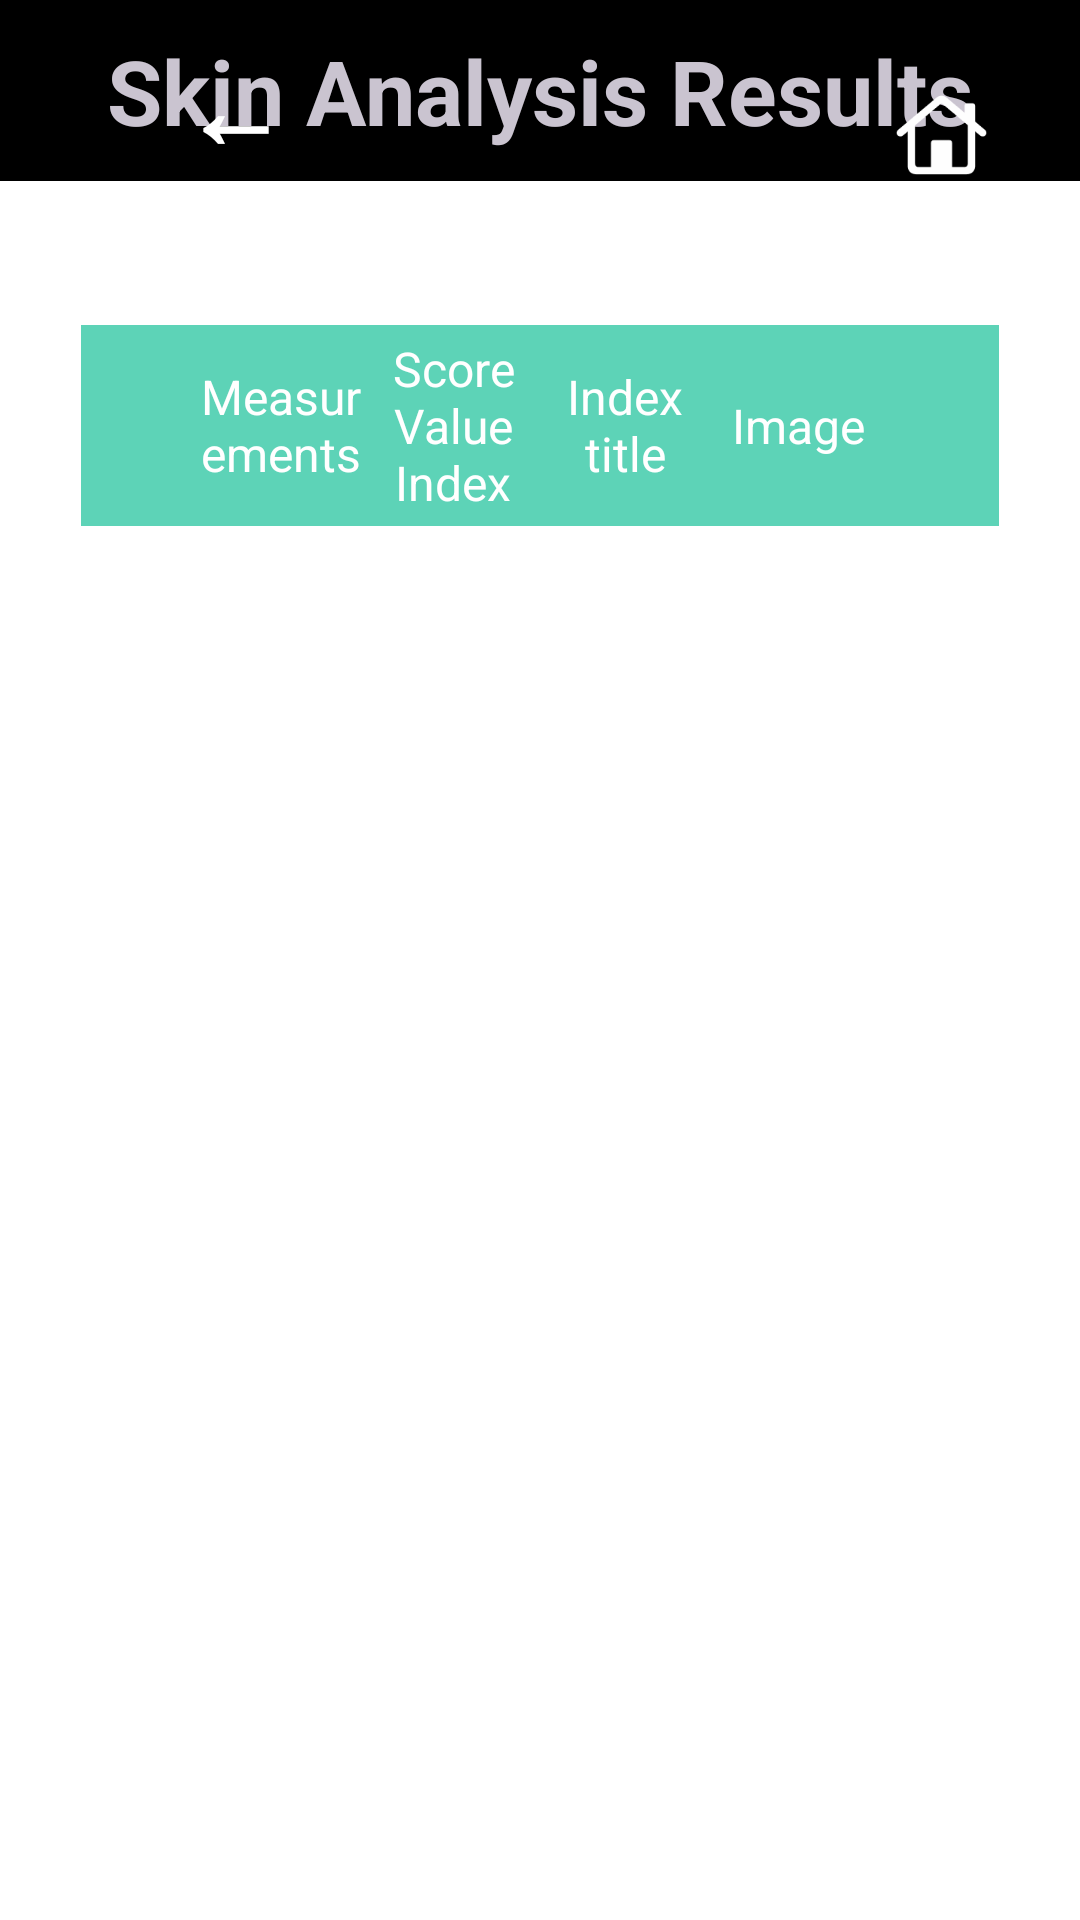

Layout XML and referenced resources for this Android screen:
<!-- AndroidManifest.xml: application theme Theme.AndroidSample -->
<!-- res/layout/activity_result.xml -->
<?xml version="1.0" encoding="utf-8"?>
<layout>
    <androidx.constraintlayout.widget.ConstraintLayout xmlns:android="http://schemas.android.com/apk/res/android"
        xmlns:app="http://schemas.android.com/apk/res-auto"
        xmlns:tools="http://schemas.android.com/tools"
        android:id="@+id/main"
        android:layout_width="match_parent"
        android:background="@color/white"
        android:layout_height="match_parent"
        tools:context=".view.ResultActivity">

        <androidx.constraintlayout.widget.ConstraintLayout
            android:background="@color/black"
            app:layout_constraintTop_toTopOf="parent"
            app:layout_constraintStart_toStartOf="parent"
            app:layout_constraintEnd_toEndOf="parent"
            android:id="@+id/result_header"
            android:layout_width="match_parent"
            android:layout_height="wrap_content">

            <Button
                android:id="@+id/result_back_button"
                android:layout_width="wrap_content"
                android:layout_height="wrap_content"
                android:layout_marginStart="34dp"
                android:layout_marginTop="12dp"
                android:background="@android:color/transparent"
                android:text="←"
                android:textColor="@color/white"
                android:textSize="35sp"
                android:textStyle="bold"
                app:layout_constraintStart_toStartOf="parent"
                app:layout_constraintTop_toTopOf="parent"/>

            <TextView
                android:text="Skin Analysis Results"
                android:textSize="30sp"
                android:textStyle="bold"
                app:layout_constraintTop_toTopOf="parent"
                app:layout_constraintStart_toStartOf="parent"
                app:layout_constraintEnd_toEndOf="parent"
                app:layout_constraintBottom_toBottomOf="parent"
                android:layout_width="wrap_content"
                android:layout_height="wrap_content" />

            <ImageButton
                android:id="@+id/result_home_button"
                android:layout_marginEnd="30dp"
                android:layout_marginTop="28dp"
                app:layout_constraintTop_toTopOf="parent"
                app:layout_constraintEnd_toEndOf="parent"
                android:background="@android:color/transparent"
                android:src="@drawable/home_button"
                android:layout_width="wrap_content"
                android:layout_height="wrap_content" />
        </androidx.constraintlayout.widget.ConstraintLayout>

        <LinearLayout
            android:layout_marginTop="48dp"
            android:id="@+id/result_table_header"
            android:layout_width="match_parent"
            android:layout_height="67dp"
            android:layout_marginStart="27dp"
            android:layout_marginEnd="27dp"
            android:background="@color/button_mint_color"
            android:gravity="center"
            android:orientation="horizontal"
            android:paddingStart="38dp"
            android:paddingEnd="38dp"
            android:weightSum="4"
            app:layout_constraintEnd_toEndOf="parent"
            app:layout_constraintStart_toStartOf="parent"
            app:layout_constraintTop_toBottomOf="@+id/result_header">

            <TextView
                android:layout_width="0dp"
                android:layout_height="wrap_content"
                android:layout_weight="1"
                android:gravity="center"
                android:text="Measurements"
                android:textColor="@color/white"
                android:textSize="16sp" />

            <TextView
                android:layout_width="0dp"
                android:layout_height="wrap_content"
                android:layout_weight="1"
                android:gravity="center"
                android:text="Score Value Index"
                android:textColor="@color/white"
                android:textSize="16sp" />

            <TextView
                android:layout_width="0dp"
                android:layout_height="wrap_content"
                android:layout_weight="1"
                android:gravity="center"
                android:text="Index title"
                android:textColor="@color/white"
                android:textSize="16sp" />

            <TextView
                android:layout_width="0dp"
                android:layout_height="wrap_content"
                android:layout_weight="1"
                android:gravity="center"
                android:text="Image"
                android:textColor="@color/white"
                android:textSize="16sp" />
        </LinearLayout>

        <androidx.recyclerview.widget.RecyclerView
            android:layout_marginTop="9dp"
            android:id="@+id/result_recycler"
            app:layout_constraintTop_toBottomOf="@+id/result_table_header"
            app:layout_constraintStart_toStartOf="parent"
            app:layout_constraintEnd_toEndOf="parent"
            android:layout_width="match_parent"
            android:layout_height="wrap_content" />
    </androidx.constraintlayout.widget.ConstraintLayout>
</layout>
<!-- resources referenced by this layout -->
<resources>
  <color name="black">#FF000000</color>
  <color name="button_mint_color">#5DD3B7</color>
  <color name="white">#FFFFFFFF</color>
  <!-- drawable home_button: png bitmap (drawable-xxxhdpi, 1736 bytes) -->
  <style name="Theme.AndroidSample" parent="Base.Theme.AndroidSample" />
  <style name="Base.Theme.AndroidSample" parent="Theme.Material3.Dark.NoActionBar">
          
          
      </style>
</resources>
